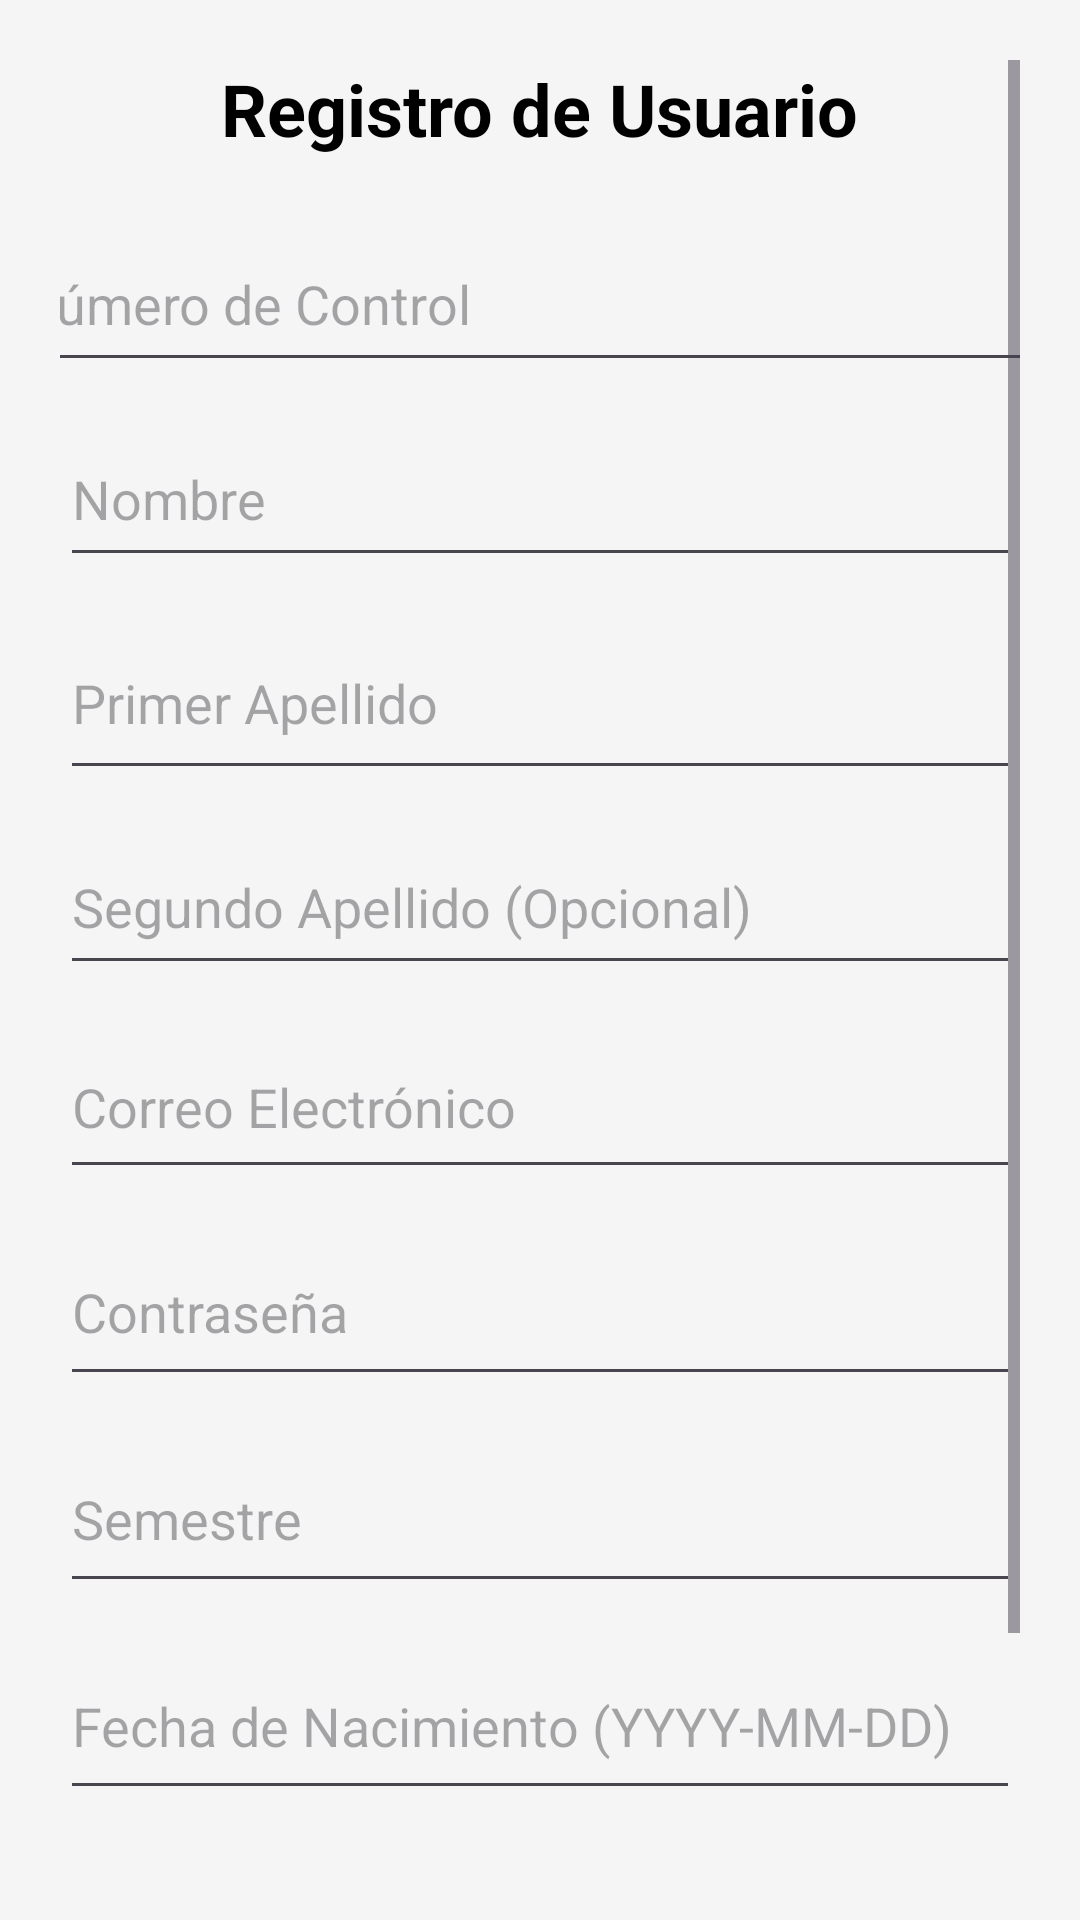

This screen was rendered from an Android layout file. Write that file and the resources it references.
<!-- AndroidManifest.xml: application theme Theme.AppTutorias -->
<!-- res/layout/activity_register.xml -->
<?xml version="1.0" encoding="utf-8"?>
<ScrollView
    xmlns:android="http://schemas.android.com/apk/res/android"
    android:layout_width="match_parent"
    android:layout_height="match_parent"
    android:padding="20dp"
    android:background="#F5F5F5">

    <LinearLayout
        android:layout_width="match_parent"
        android:layout_height="wrap_content"
        android:orientation="vertical"
        android:gravity="center">

        <TextView
            android:id="@+id/registerTitle"
            android:layout_width="wrap_content"
            android:layout_height="wrap_content"
            android:layout_marginBottom="20dp"
            android:text="Registro de Usuario"
            android:textColor="#000000"
            android:textSize="24sp"
            android:textStyle="bold" />

        
        <EditText
            android:id="@+id/registerNumControl"
            android:layout_width="357dp"
            android:layout_height="55dp"
            android:layout_marginBottom="10dp"
            android:hint="Número de Control"
            android:inputType="number" />

        
        <EditText
            android:id="@+id/registerNombre"
            android:layout_width="match_parent"
            android:layout_height="55dp"
            android:layout_marginBottom="10dp"
            android:hint="Nombre" />

        
        <EditText
            android:id="@+id/registerPrimerApellido"
            android:layout_width="match_parent"
            android:layout_height="61dp"
            android:layout_marginBottom="10dp"
            android:hint="Primer Apellido" />

        
        <EditText
            android:id="@+id/registerSegundoApellido"
            android:layout_width="match_parent"
            android:layout_height="55dp"
            android:layout_marginBottom="10dp"
            android:hint="Segundo Apellido (Opcional)" />

        
        <EditText
            android:id="@+id/registerCorreo"
            android:layout_width="match_parent"
            android:layout_height="58dp"
            android:layout_marginBottom="10dp"
            android:hint="Correo Electrónico"
            android:inputType="textEmailAddress" />

        
        <EditText
            android:id="@+id/registerPassword"
            android:layout_width="match_parent"
            android:layout_height="59dp"
            android:layout_marginBottom="10dp"
            android:hint="Contraseña"
            android:inputType="textPassword" />

        
        <EditText
            android:id="@+id/registerSemestre"
            android:layout_width="match_parent"
            android:layout_height="59dp"
            android:layout_marginBottom="10dp"
            android:hint="Semestre"
            android:inputType="number" />

        
        <EditText
            android:id="@+id/registerFechaNac"
            android:layout_width="match_parent"
            android:layout_height="59dp"
            android:layout_marginBottom="10dp"
            android:hint="Fecha de Nacimiento (YYYY-MM-DD)"
            android:inputType="date" />

        
        <Spinner
            android:id="@+id/registerTipoUsuario"
            android:layout_width="match_parent"
            android:layout_height="51dp"
            android:layout_marginBottom="20dp" />

        
        <Button
            android:id="@+id/registerSubmitButton"
            android:layout_width="316dp"
            android:layout_height="wrap_content"
            android:backgroundTint="#4CAF50"
            android:text="Registrar"
            android:textColor="#FFFFFF" />

    </LinearLayout>
</ScrollView>
<!-- resources referenced by this layout -->
<resources>
  <style name="Theme.AppTutorias" parent="Base.Theme.AppTutorias" />
  <style name="Base.Theme.AppTutorias" parent="Theme.Material3.DayNight.NoActionBar">
          
          
      </style>
</resources>
